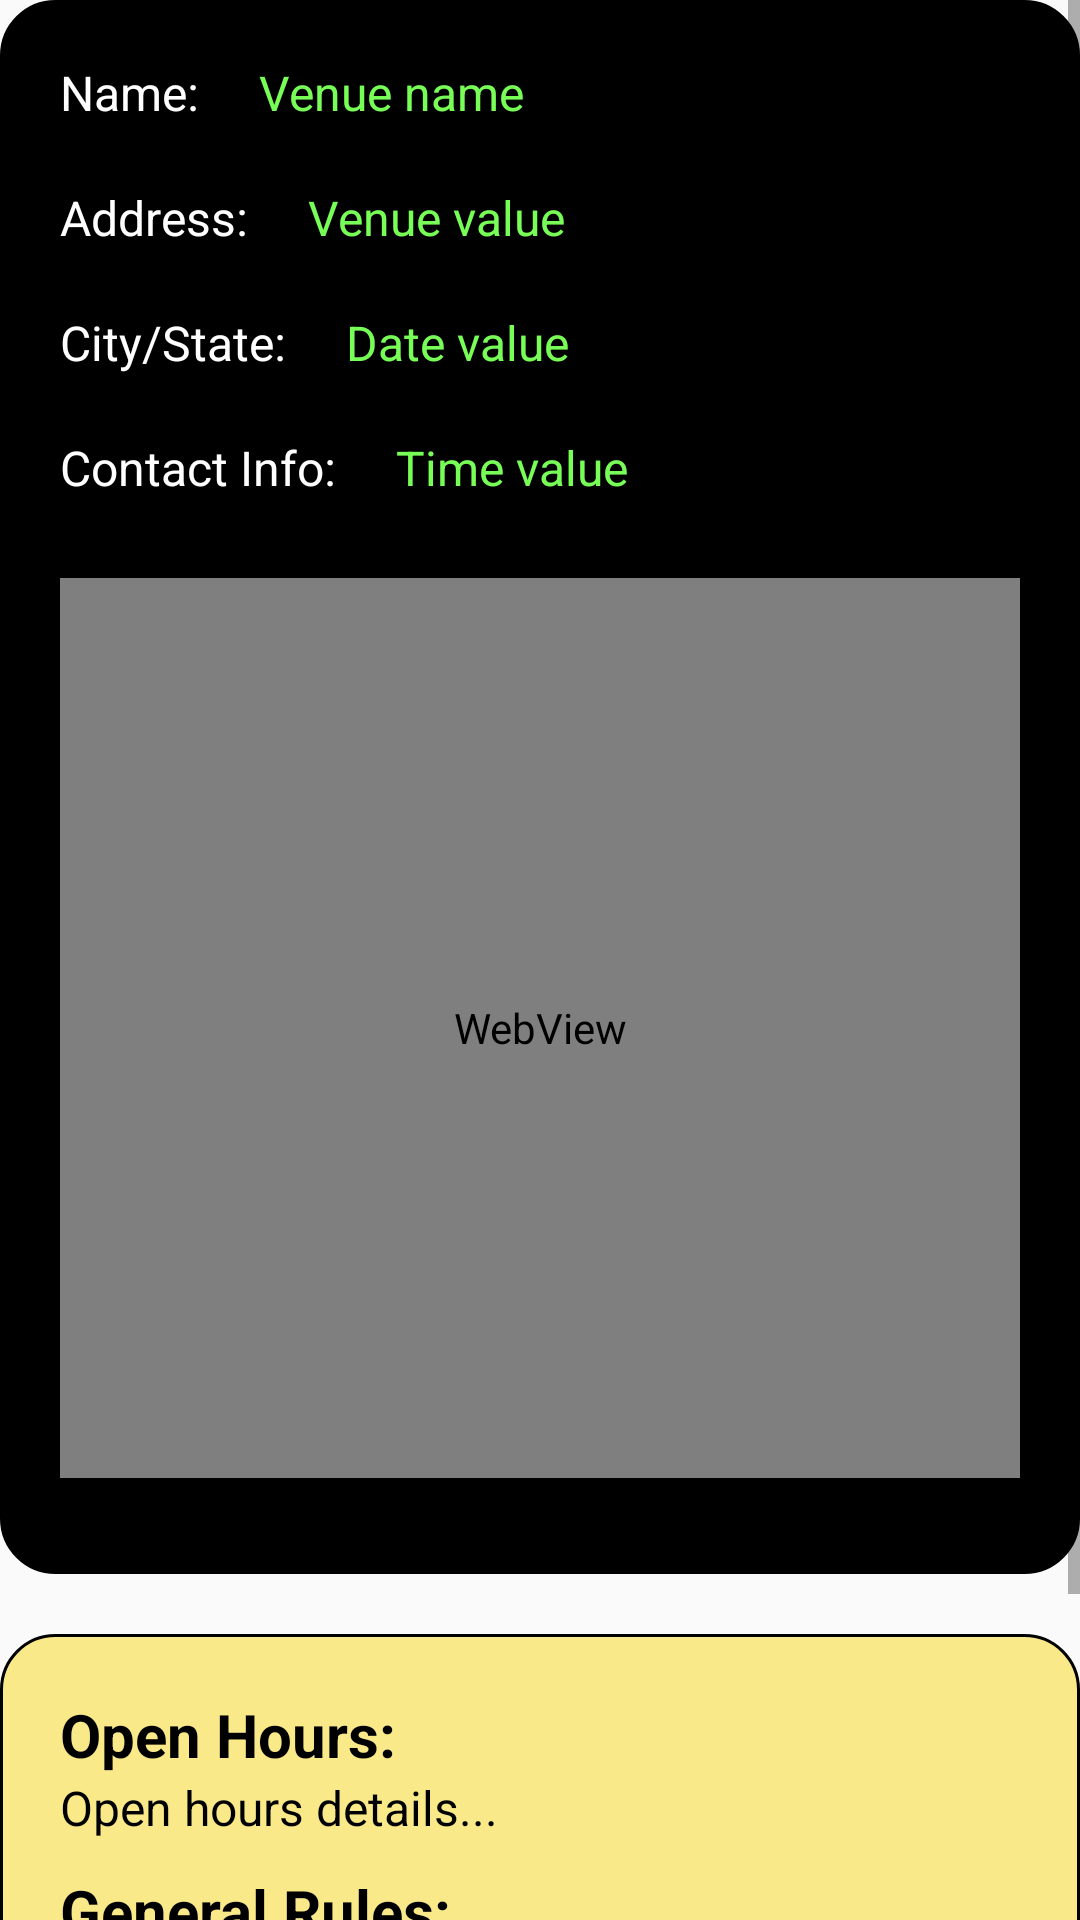

Layout XML and referenced resources for this Android screen:
<!-- AndroidManifest.xml: application theme Theme.AppCompat.Light.NoActionBar -->
<!-- res/layout/fragment_venue.xml -->
<?xml version="1.0" encoding="utf-8"?>
<ScrollView xmlns:android="http://schemas.android.com/apk/res/android"
    xmlns:tools="http://schemas.android.com/tools"
    android:layout_width="match_parent"
    android:layout_height="match_parent"
    xmlns:app="http://schemas.android.com/apk/res-auto">
<LinearLayout
    android:orientation="vertical"
    android:layout_width="match_parent"
    android:layout_height="match_parent">


    <RelativeLayout
        android:layout_width="match_parent"
        android:layout_height="wrap_content"
        android:background="@drawable/rounded_corner_background"
        android:paddingBottom="20dp"
        tools:context=".DetailsFragment">


        
        <TextView
            android:id="@+id/vname_label"
            android:layout_width="wrap_content"
            android:layout_height="wrap_content"
            android:layout_marginLeft="20dp"
            android:layout_marginTop="20dp"
            android:text="Name:"
            android:textColor="@android:color/white"
            android:textSize="16sp" />


        <TextView
            android:id="@+id/vname_value"
            android:layout_width="wrap_content"
            android:layout_height="wrap_content"
            android:layout_marginLeft="20dp"
            android:layout_marginTop="20dp"
            android:layout_toRightOf="@id/vname_label"
            android:maxLines="1"
            android:text="Venue name"
            android:textColor="@color/green"
            android:textSize="16sp" />

        <TextView
            android:id="@+id/vaddress_label"
            android:layout_width="wrap_content"
            android:layout_height="wrap_content"
            android:layout_below="@id/vname_label"
            android:layout_marginLeft="20dp"
            android:layout_marginTop="20dp"
            android:text="Address:"
            android:textColor="@android:color/white"
            android:textSize="16sp" />

        <TextView
            android:id="@+id/vaddress_value"
            android:layout_width="wrap_content"
            android:layout_height="wrap_content"
            android:layout_below="@id/vname_value"
            android:layout_marginLeft="20dp"
            android:layout_marginTop="20dp"
            android:layout_toRightOf="@id/vaddress_label"
            android:ellipsize="marquee"
            android:focusable="true"
            android:focusableInTouchMode="true"
            android:marqueeRepeatLimit="marquee_forever"
            android:singleLine="true"
            android:text="Venue value"
            android:textColor="@color/green"
            android:textSize="16sp" />

        <TextView
            android:id="@+id/city_label"
            android:layout_width="wrap_content"
            android:layout_height="wrap_content"
            android:layout_below="@id/vaddress_label"
            android:layout_marginLeft="20dp"
            android:layout_marginTop="20dp"
            android:text="City/State:"
            android:textColor="@android:color/white"
            android:textSize="16sp" />

        <TextView
            android:id="@+id/city_value"
            android:layout_width="wrap_content"
            android:layout_height="wrap_content"
            android:layout_below="@id/vaddress_value"
            android:layout_marginLeft="20dp"
            android:layout_marginTop="20dp"
            android:layout_toRightOf="@id/city_label"
            android:ellipsize="marquee"
            android:focusable="true"
            android:focusableInTouchMode="true"
            android:marqueeRepeatLimit="marquee_forever"
            android:singleLine="true"
            android:text="Date value"
            android:textColor="@color/green"
            android:textSize="16sp" />

        <TextView
            android:id="@+id/contact_label"
            android:layout_width="wrap_content"
            android:layout_height="wrap_content"
            android:layout_below="@id/city_label"
            android:layout_marginLeft="20dp"
            android:layout_marginTop="20dp"
            android:text="Contact Info:"
            android:textColor="@android:color/white"
            android:textSize="16sp" />

        <TextView
            android:id="@+id/contact_value"
            android:layout_width="wrap_content"
            android:layout_height="wrap_content"
            android:layout_below="@id/city_value"
            android:layout_marginLeft="20dp"
            android:layout_marginTop="20dp"
            android:layout_marginRight="20dp"
            android:layout_toRightOf="@id/contact_label"
            android:ellipsize="marquee"
            android:focusable="true"
            android:focusableInTouchMode="true"
            android:marqueeRepeatLimit="marquee_forever"
            android:singleLine="true"
            android:text="Time value"
            android:textColor="@color/green"
            android:textSize="16sp" />


        <WebView
            android:id="@+id/mapWebView"
            android:layout_width="match_parent"
            android:layout_height="300dp"
            android:layout_below="@id/contact_label"
            android:layout_marginLeft="20dp"
            android:layout_marginTop="26dp"
            android:layout_marginRight="20dp"
            android:layout_marginBottom="12dp" />


    </RelativeLayout>


    <LinearLayout
        android:id="@+id/yellow_venue_bottom"
        android:layout_width="match_parent"
        android:layout_height="wrap_content"
        android:layout_marginVertical="20dp"
        android:layout_marginTop="0dp"

        android:background="@drawable/yellow_rounded_corner_background"
        android:orientation="vertical"
        android:padding="20dp">

        
        <TextView
            android:id="@+id/open_hours_label"
            android:layout_width="wrap_content"
            android:layout_height="wrap_content"
            android:text="Open Hours:"
            android:textColor="@color/black"
            android:textSize="20sp"
            android:textStyle="bold" />

        <TextView
            android:id="@+id/open_hours_value"
            android:layout_width="wrap_content"
            android:layout_height="wrap_content"
            android:clickable="true"
            android:ellipsize="end"
            android:focusable="true"
            android:maxLines="3"
            android:onClick="toggleEllipsize"
            android:text="Open hours details..."
            android:textColor="@color/black"
            android:textSize="16sp" />

        
        <TextView
            android:id="@+id/general_rules_label"
            android:layout_width="wrap_content"
            android:layout_height="wrap_content"
            android:layout_marginTop="10dp"
            android:text="General Rules:"
            android:textColor="@color/black"
            android:textSize="20sp"
            android:textStyle="bold" />

        <TextView
            android:id="@+id/general_rules_value"
            android:layout_width="wrap_content"
            android:layout_height="wrap_content"
            android:clickable="true"
            android:ellipsize="end"
            android:focusable="true"
            android:maxLines="3"
            android:onClick="toggleEllipsize"
            android:text="General rules details..."
            android:textColor="@color/black"
            android:textSize="16sp" />

        
        <TextView
            android:id="@+id/child_rules_label"
            android:layout_width="wrap_content"
            android:layout_height="wrap_content"
            android:layout_marginTop="10dp"
            android:text="Child Rules:"
            android:textColor="@color/black"
            android:textSize="20sp"
            android:textStyle="bold" />

        <TextView
            android:id="@+id/child_rules_value"
            android:layout_width="wrap_content"
            android:layout_height="wrap_content"
            android:clickable="true"
            android:ellipsize="end"
            android:focusable="true"
            android:maxLines="3"
            android:onClick="toggleEllipsize"
            android:text="Child rules details..."
            android:textColor="@color/black"
            android:textSize="16sp" />

    </LinearLayout>


</LinearLayout>
</ScrollView>
<!-- resources referenced by this layout -->
<resources>
  <color name="black">#FF000000</color>
  <color name="green">#78ff57</color>
  <!-- drawable rounded_corner_background (drawable) -->
  <?xml version="1.0" encoding="UTF-8"?>
  <shape xmlns:android="http://schemas.android.com/apk/res/android"
      android:shape="rectangle">
      <solid android:color="#000000"/>
      <corners android:radius="18dp"/>
      <stroke
          android:width="1dp"
          android:color="#000000"/>
  </shape>
  <!-- drawable yellow_rounded_corner_background (drawable) -->
  <?xml version="1.0" encoding="UTF-8"?>
  <shape xmlns:android="http://schemas.android.com/apk/res/android"
      android:shape="rectangle">
      <solid android:color="#fae989"/>
      <corners android:radius="18dp"/>
      <stroke
          android:width="1dp"
          android:color="#000000"/>
  </shape>
</resources>
